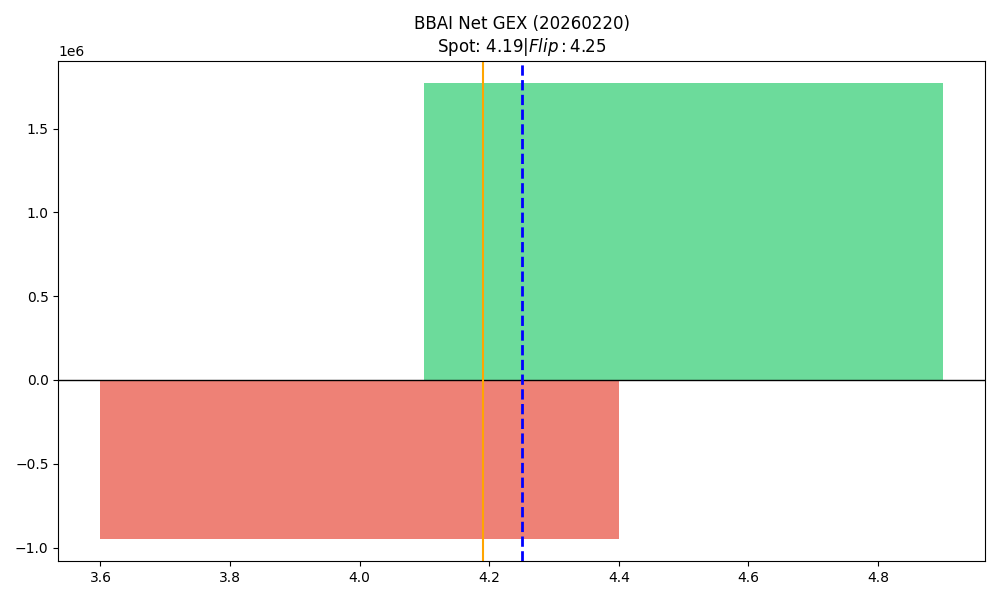

Source data for this figure (header and first rows):
strike, call_gex, put_gex, call_dex, put_dex, net_greek_delta, net_gex
4.0, 4372578, 5318148, 3118447, -3517537, -0.02862, -945569
4.5, 3073773, 1303987, 1353364, -1695461, -0.04391, 1769786
